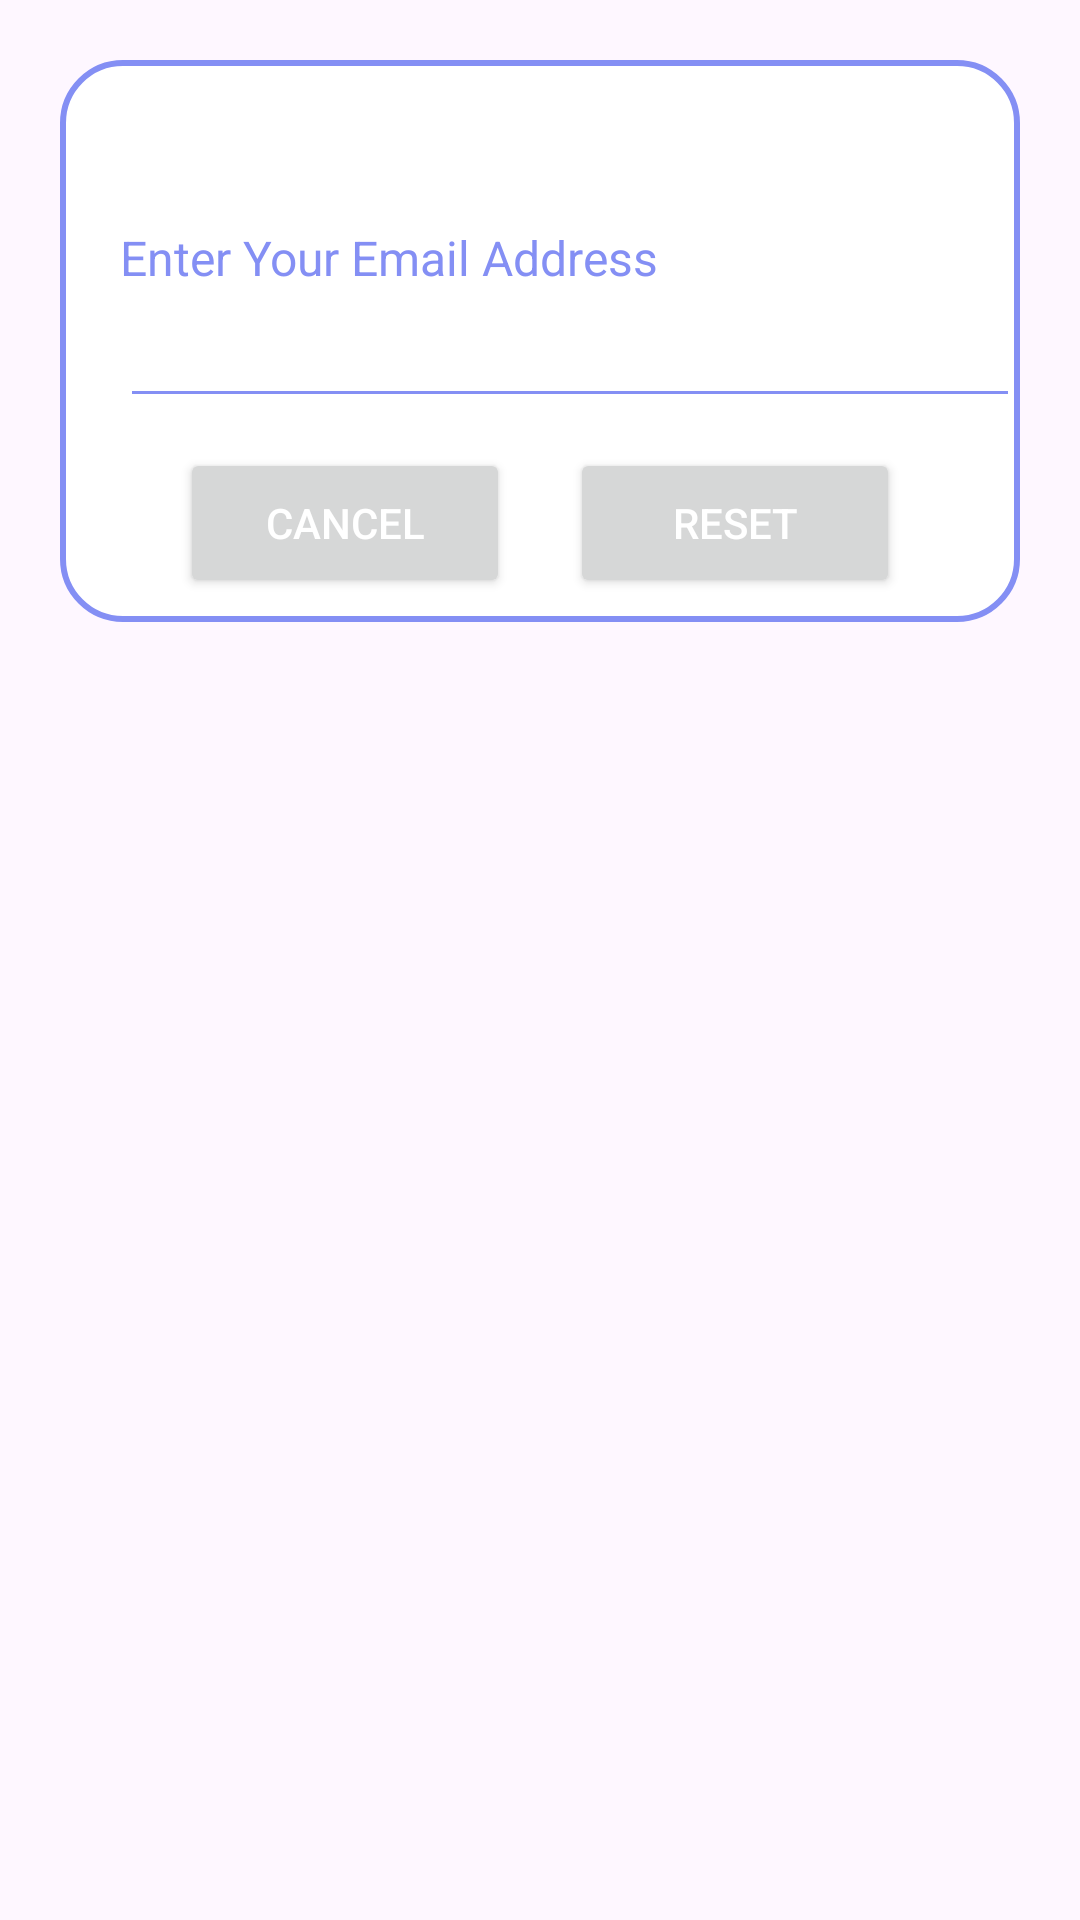

The Android layout XML behind this screen, and the referenced resources:
<!-- AndroidManifest.xml: application theme Theme.FoodApp -->
<!-- res/layout/dialog_forgot.xml -->
<?xml version="1.0" encoding="utf-8"?>
<androidx.constraintlayout.widget.ConstraintLayout
    xmlns:android="http://schemas.android.com/apk/res/android"
    android:layout_width="match_parent"
    android:layout_margin="20dp"
    android:padding="20dp"
    android:id="@+id/dialogforgot"
    xmlns:app="http://schemas.android.com/apk/res-auto"
    android:layout_height="match_parent">

    <androidx.constraintlayout.widget.ConstraintLayout
        android:layout_width="match_parent"
        android:layout_height="wrap_content"
        android:id="@+id/dialogbox"
        app:layout_constraintTop_toTopOf="parent"
        android:background="@drawable/white_box">


        <TextView
            android:layout_width="match_parent"
            android:layout_height="wrap_content"
            android:id="@+id/forgottitle"
            android:text="Forgot Password"
            android:padding="10dp"
            android:textSize="17sp"
            android:background="@drawable/lavender_round"
            android:textColor="@color/white"
            android:drawablePadding="8dp"
            app:layout_constraintTop_toTopOf="parent"
            app:drawableLeftCompat="@drawable/baseline_lock_reset_24" />

        <TextView
            android:layout_width="match_parent"
            android:layout_height="wrap_content"
            android:id="@+id/desc"
            android:text="Enter Your Email Address"
            android:layout_marginStart="20dp"
            android:layout_marginEnd="20dp"
            android:layout_marginTop="8dp"
            android:textSize="16sp"
            android:textColor="@color/lavender"
            app:layout_constraintTop_toBottomOf="@id/forgottitle"
            app:layout_constraintBottom_toTopOf="@+id/emailBox"/>

        <EditText
            android:layout_width="300dp"
            android:layout_height="wrap_content"
            android:id="@+id/emailBox"
            android:textColor="@color/lavender"
            android:textSize="16sp"
            android:layout_marginStart="20dp"
            android:layout_marginBottom="30dp"
            android:maxLines="1"
            android:backgroundTint="@color/lavender"
            app:layout_constraintStart_toStartOf="parent"
            app:layout_constraintBottom_toBottomOf="parent"
            app:layout_constraintTop_toBottomOf="@id/forgottitle"/>

        <Button
            android:layout_width="0dp"
            android:layout_height="50dp"
            android:id="@+id/btncancel"
            android:layout_marginStart="40dp"
            android:layout_marginEnd="10dp"
            android:text="@string/cancel"
            android:textColor="@color/white"
            android:textSize="14sp"
            app:cornerRadius="20dp"
            android:layout_marginBottom="8dp"
            android:layout_marginTop="10dp"
            app:layout_constraintStart_toStartOf="parent"
            app:layout_constraintTop_toBottomOf="@+id/emailBox"
            app:layout_constraintBottom_toBottomOf="@id/dialogbox"
            app:layout_constraintEnd_toStartOf="@id/btnReset"/>

        <Button
            android:layout_width="0dp"
            android:layout_height="50dp"
            android:id="@+id/btnReset"
            android:text="Reset"
            android:layout_marginStart="10dp"
            android:layout_marginBottom="8dp"
            android:layout_marginTop="10dp"
            android:layout_marginEnd="40dp"
            android:textColor="@color/white"
            android:textSize="14sp"
            app:cornerRadius="20dp"
            app:layout_constraintEnd_toEndOf="parent"
            app:layout_constraintBottom_toBottomOf="@+id/dialogbox"
            app:layout_constraintStart_toEndOf="@id/btncancel"/>


    </androidx.constraintlayout.widget.ConstraintLayout>

</androidx.constraintlayout.widget.ConstraintLayout>
<!-- resources referenced by this layout -->
<resources>
  <color name="lavender">#848ff4</color>
  <color name="white">#FFFFFFFF</color>
  <!-- drawable white_box (drawable) -->
  <?xml version="1.0" encoding="utf-8"?>
  <shape xmlns:android="http://schemas.android.com/apk/res/android"
      android:shape="rectangle">
  
      <corners
          android:radius="20dp"/>
          <stroke
              android:color="@color/lavender"
              android:width="2dp"/>
      <solid
          android:color="@color/white"/>
  
  </shape>
  <string name="cancel">Cancel</string>
  <style name="Theme.FoodApp" parent="Base.Theme.FoodApp" />
  <style name="Base.Theme.FoodApp" parent="Theme.Material3.DayNight.NoActionBar">
          
          <item name="colorPrimary">#282836</item>
          <item name="colorPrimaryVariant">#282836</item>
          
      </style>
</resources>
